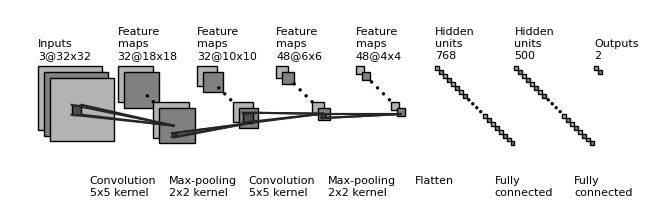

This chart was generated by the following Python code:
"""
Copyright (c) 2017, Gavin Weiguang Ding
All rights reserved.

Redistribution and use in source and binary forms, with or without
    modification, are permitted provided that the following conditions are met:

1. Redistributions of source code must retain the above copyright notice, this
    list of conditions and the following disclaimer.

2. Redistributions in binary form must reproduce the above copyright notice,
    this list of conditions and the following disclaimer in the documentation
    and/or other materials provided with the distribution.

3. Neither the name of the copyright holder nor the names of its contributors
    may be used to endorse or promote products derived from this software
    without specific prior written permission.

THIS SOFTWARE IS PROVIDED BY THE COPYRIGHT HOLDERS AND CONTRIBUTORS "AS IS"
    AND ANY EXPRESS OR IMPLIED WARRANTIES, INCLUDING, BUT NOT LIMITED TO, THE
    IMPLIED WARRANTIES OF MERCHANTABILITY AND FITNESS FOR A PARTICULAR PURPOSE
    ARE DISCLAIMED. IN NO EVENT SHALL THE COPYRIGHT HOLDER OR CONTRIBUTORS BE
    LIABLE FOR ANY DIRECT, INDIRECT, INCIDENTAL, SPECIAL, EXEMPLARY, OR
    CONSEQUENTIAL DAMAGES (INCLUDING, BUT NOT LIMITED TO, PROCUREMENT OF
    SUBSTITUTE GOODS OR SERVICES; LOSS OF USE, DATA, OR PROFITS; OR BUSINESS
    INTERRUPTION) HOWEVER CAUSED AND ON ANY THEORY OF LIABILITY, WHETHER IN
    CONTRACT, STRICT LIABILITY, OR TORT (INCLUDING NEGLIGENCE OR OTHERWISE)
    ARISING IN ANY WAY OUT OF THE USE OF THIS SOFTWARE, EVEN IF ADVISED OF THE
    POSSIBILITY OF SUCH DAMAGE.
"""

# taken from: https://github.com/gwding/draw_convnet

import os
import numpy as np
import matplotlib.pyplot as plt
plt.rcdefaults()
from matplotlib.lines import Line2D
from matplotlib.patches import Rectangle
from matplotlib.patches import Circle

NumDots = 4
NumConvMax = 8
NumFcMax = 20
White = 1.
Light = 0.7
Medium = 0.5
Dark = 0.3
Darker = 0.15
Black = 0.


def add_layer(patches, colors, size=(24, 24), num=5,
              top_left=[0, 0],
              loc_diff=[3, -3],
              ):
    # add a rectangle
    top_left = np.array(top_left)
    loc_diff = np.array(loc_diff)
    loc_start = top_left - np.array([0, size[0]])
    for ind in range(num):
        patches.append(Rectangle(loc_start + ind * loc_diff, size[1], size[0]))
        if ind % 2:
            colors.append(Medium)
        else:
            colors.append(Light)


def add_layer_with_omission(patches, colors, size=(24, 24),
                            num=5, num_max=8,
                            num_dots=4,
                            top_left=[0, 0],
                            loc_diff=[3, -3],
                            ):
    # add a rectangle
    top_left = np.array(top_left)
    loc_diff = np.array(loc_diff)
    loc_start = top_left - np.array([0, size[0]])
    this_num = min(num, num_max)
    start_omit = (this_num - num_dots) // 2
    end_omit = this_num - start_omit
    start_omit -= 1
    for ind in range(this_num):
        if (num > num_max) and (start_omit < ind < end_omit):
            omit = True
        else:
            omit = False

        if omit:
            patches.append(
                Circle(loc_start + ind * loc_diff + np.array(size) / 2, 0.5))
        else:
            patches.append(Rectangle(loc_start + ind * loc_diff,
                                     size[1], size[0]))

        if omit:
            colors.append(Black)
        elif ind % 2:
            colors.append(Medium)
        else:
            colors.append(Light)


def add_mapping(patches, colors, start_ratio, end_ratio, patch_size, ind_bgn,
                top_left_list, loc_diff_list, num_show_list, size_list):

    start_loc = top_left_list[ind_bgn] \
        + (num_show_list[ind_bgn] - 1) * np.array(loc_diff_list[ind_bgn]) \
        + np.array([start_ratio[0] * (size_list[ind_bgn][1] - patch_size[1]),
                    - start_ratio[1] * (size_list[ind_bgn][0] - patch_size[0])]
                   )




    end_loc = top_left_list[ind_bgn + 1] \
        + (num_show_list[ind_bgn + 1] - 1) * np.array(
            loc_diff_list[ind_bgn + 1]) \
        + np.array([end_ratio[0] * size_list[ind_bgn + 1][1],
                    - end_ratio[1] * size_list[ind_bgn + 1][0]])


    patches.append(Rectangle(start_loc, patch_size[1], -patch_size[0]))
    colors.append(Dark)
    patches.append(Line2D([start_loc[0], end_loc[0]],
                          [start_loc[1], end_loc[1]]))
    colors.append(Darker)
    patches.append(Line2D([start_loc[0] + patch_size[1], end_loc[0]],
                          [start_loc[1], end_loc[1]]))
    colors.append(Darker)
    patches.append(Line2D([start_loc[0], end_loc[0]],
                          [start_loc[1] - patch_size[0], end_loc[1]]))
    colors.append(Darker)
    patches.append(Line2D([start_loc[0] + patch_size[1], end_loc[0]],
                          [start_loc[1] - patch_size[0], end_loc[1]]))
    colors.append(Darker)



def label(xy, text, xy_off=[0, 4]):
    plt.text(xy[0] + xy_off[0], xy[1] + xy_off[1], text,
             family='sans-serif', size=8)


if __name__ == '__main__':

    fc_unit_size = 2
    layer_width = 40
    flag_omit = True

    patches = []
    colors = []

    fig, ax = plt.subplots()


    ############################
    # conv layers
    # CHANGE: image sizes
    size_list = [(32, 32), (18, 18), (10, 10), (6, 6), (4, 4)]
    # CHANGE: number of feature maps
    num_list = [3, 32, 32, 48, 48]
    x_diff_list = [0, layer_width, layer_width, layer_width, layer_width]
    text_list = ['Inputs'] + ['Feature\nmaps'] * (len(size_list) - 1)
    loc_diff_list = [[3, -3]] * len(size_list)

    num_show_list = list(map(min, num_list, [NumConvMax] * len(num_list)))
    top_left_list = np.c_[np.cumsum(x_diff_list), np.zeros(len(x_diff_list))]

    for ind in range(len(size_list)-1,-1,-1):
        if flag_omit:
            add_layer_with_omission(patches, colors, size=size_list[ind],
                                    num=num_list[ind],
                                    num_max=NumConvMax,
                                    num_dots=NumDots,
                                    top_left=top_left_list[ind],
                                    loc_diff=loc_diff_list[ind])
        else:
            add_layer(patches, colors, size=size_list[ind],
                      num=num_show_list[ind],
                      top_left=top_left_list[ind], loc_diff=loc_diff_list[ind])
        label(top_left_list[ind], text_list[ind] + '\n{}@{}x{}'.format(
            num_list[ind], size_list[ind][0], size_list[ind][1]))

    ############################
    # in between layers
    start_ratio_list = [[0.4, 0.5], [0.4, 0.8], [0.4, 0.5], [0.4, 0.8]]
    end_ratio_list = [[0.4, 0.5], [0.4, 0.8], [0.4, 0.5], [0.4, 0.8]]

    # CHANGE: kernel sizes
    patch_size_list = [(5, 5), (2, 2), (5, 5), (2, 2)]
    ind_bgn_list = range(len(patch_size_list))
    # CHANGE: operations
    text_list = ['Convolution', 'Max-pooling', 'Convolution', 'Max-pooling']

    for ind in range(len(patch_size_list)):
        add_mapping(
            patches, colors, start_ratio_list[ind], end_ratio_list[ind],
            patch_size_list[ind], ind,
            top_left_list, loc_diff_list, num_show_list, size_list)
        label(top_left_list[ind], text_list[ind] + '\n{}x{} kernel'.format(
            patch_size_list[ind][0], patch_size_list[ind][1]), xy_off=[26, -65]
        )


    ############################
    # fully connected layers
    size_list = [(fc_unit_size, fc_unit_size)] * 3
    # number of units
    num_list = [768, 500, 2]
    num_show_list = list(map(min, num_list, [NumFcMax] * len(num_list)))
    x_diff_list = [sum(x_diff_list) + layer_width, layer_width, layer_width]
    top_left_list = np.c_[np.cumsum(x_diff_list), np.zeros(len(x_diff_list))]
    loc_diff_list = [[fc_unit_size, -fc_unit_size]] * len(top_left_list)
    text_list = ['Hidden\nunits'] * (len(size_list) - 1) + ['Outputs']

    for ind in range(len(size_list)):
        if flag_omit:
            add_layer_with_omission(patches, colors, size=size_list[ind],
                                    num=num_list[ind],
                                    num_max=NumFcMax,
                                    num_dots=NumDots,
                                    top_left=top_left_list[ind],
                                    loc_diff=loc_diff_list[ind])
        else:
            add_layer(patches, colors, size=size_list[ind],
                      num=num_show_list[ind],
                      top_left=top_left_list[ind],
                      loc_diff=loc_diff_list[ind])
        label(top_left_list[ind], text_list[ind] + '\n{}'.format(
            num_list[ind]))

    text_list = ['Flatten\n', 'Fully\nconnected', 'Fully\nconnected']

    for ind in range(len(size_list)):
        label(top_left_list[ind], text_list[ind], xy_off=[-10, -65])

    ############################
    for patch, color in zip(patches, colors):
        patch.set_color(color * np.ones(3))
        if isinstance(patch, Line2D):
            ax.add_line(patch)
        else:
            patch.set_edgecolor(Black * np.ones(3))
            ax.add_patch(patch)

    plt.tight_layout()
    plt.axis('equal')
    plt.axis('off')
    plt.show()
    fig.set_size_inches(8, 2.5)

    fig_dir = './'
    fig_ext = '.png'
    fig.savefig(os.path.join(fig_dir, 'convnet_fig' + fig_ext),
                bbox_inches='tight', pad_inches=0)





